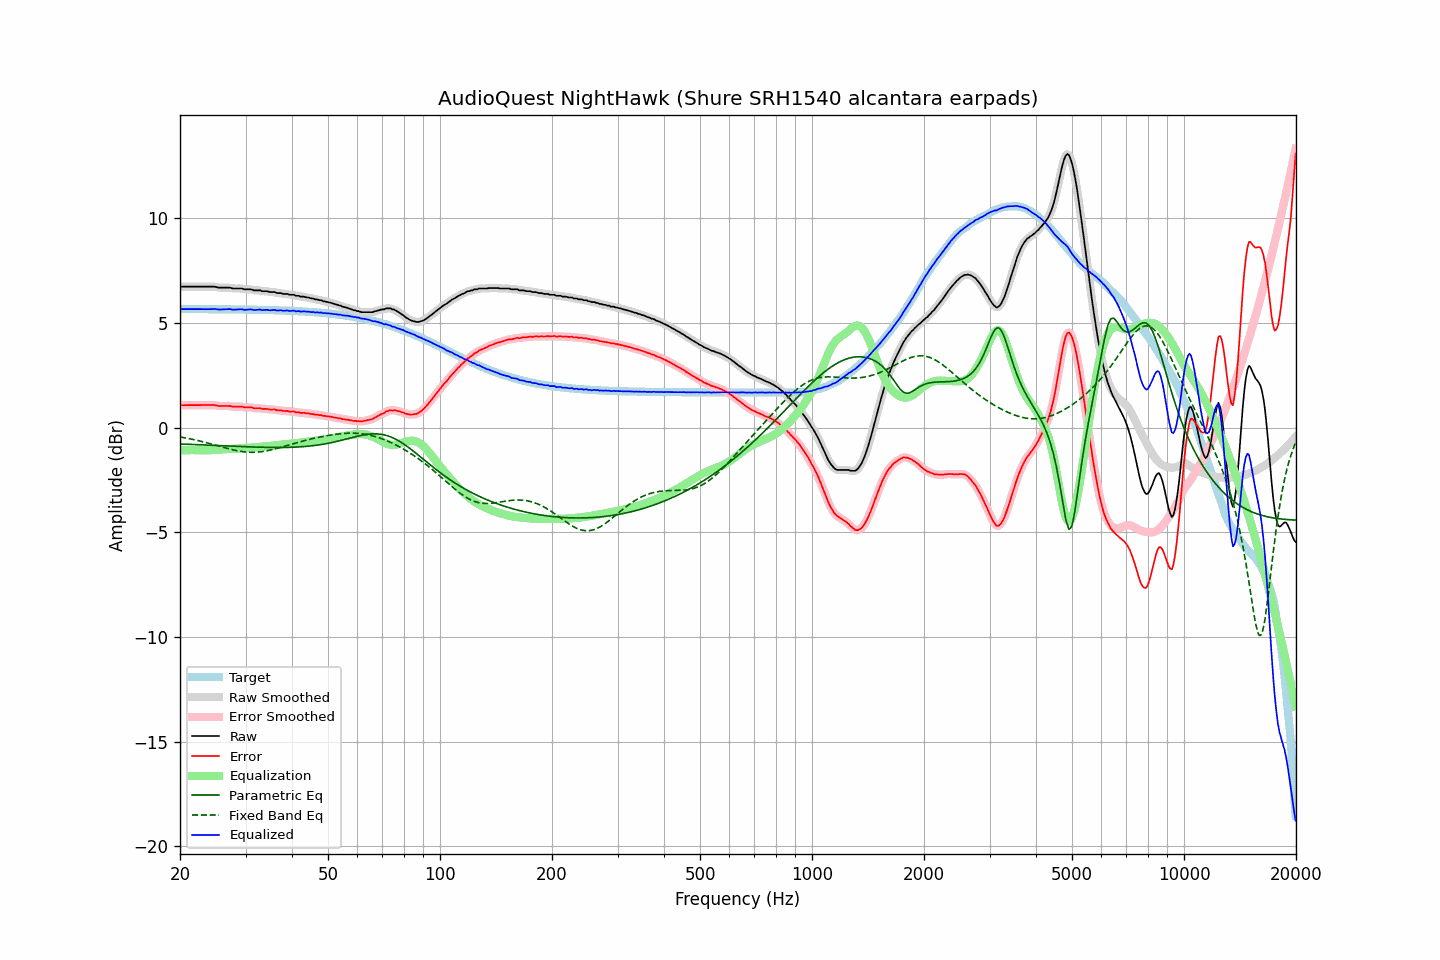

Source data for this figure (header and first rows):
frequency, raw, error, smoothed, error_smoothed, equalization, parametric_eq, fixed_band_eq, equalized_raw, equalized_smoothed, target
20.00, 6.75, 1.08, 6.74, 1.08, -1.08, -0.78, -0.44, 5.67, 5.67, 5.67
20.20, 6.74, 1.07, 6.74, 1.08, -1.08, -0.78, -0.46, 5.66, 5.66, 5.67
20.40, 6.74, 1.07, 6.74, 1.07, -1.07, -0.79, -0.47, 5.66, 5.66, 5.66
20.61, 6.74, 1.07, 6.74, 1.07, -1.07, -0.79, -0.49, 5.66, 5.66, 5.66
20.81, 6.74, 1.07, 6.74, 1.07, -1.07, -0.79, -0.50, 5.66, 5.66, 5.66
21.02, 6.74, 1.07, 6.74, 1.07, -1.07, -0.79, -0.51, 5.66, 5.66, 5.66
21.23, 6.74, 1.07, 6.74, 1.07, -1.07, -0.80, -0.53, 5.66, 5.66, 5.66
21.44, 6.74, 1.07, 6.74, 1.07, -1.07, -0.80, -0.55, 5.66, 5.66, 5.66
21.66, 6.74, 1.07, 6.74, 1.07, -1.07, -0.80, -0.56, 5.66, 5.66, 5.66
21.87, 6.74, 1.07, 6.74, 1.07, -1.07, -0.81, -0.58, 5.66, 5.66, 5.66
22.09, 6.74, 1.08, 6.74, 1.08, -1.08, -0.81, -0.60, 5.66, 5.66, 5.66
22.31, 6.74, 1.08, 6.74, 1.08, -1.08, -0.81, -0.61, 5.66, 5.66, 5.66
22.54, 6.74, 1.08, 6.74, 1.08, -1.08, -0.82, -0.63, 5.66, 5.66, 5.66
22.76, 6.74, 1.08, 6.74, 1.08, -1.08, -0.82, -0.65, 5.66, 5.66, 5.66
22.99, 6.74, 1.08, 6.74, 1.08, -1.08, -0.82, -0.67, 5.66, 5.66, 5.66
23.22, 6.74, 1.08, 6.74, 1.08, -1.08, -0.83, -0.69, 5.66, 5.66, 5.66
23.45, 6.74, 1.08, 6.74, 1.08, -1.08, -0.83, -0.71, 5.66, 5.66, 5.66
23.69, 6.74, 1.08, 6.74, 1.08, -1.08, -0.83, -0.73, 5.66, 5.66, 5.66
23.92, 6.74, 1.08, 6.74, 1.08, -1.08, -0.84, -0.75, 5.66, 5.66, 5.66
24.16, 6.74, 1.08, 6.74, 1.08, -1.08, -0.84, -0.77, 5.66, 5.66, 5.66
24.40, 6.74, 1.08, 6.74, 1.08, -1.07, -0.84, -0.79, 5.66, 5.67, 5.66
24.65, 6.74, 1.08, 6.73, 1.08, -1.07, -0.85, -0.81, 5.67, 5.67, 5.66
24.89, 6.73, 1.07, 6.72, 1.07, -1.06, -0.85, -0.83, 5.67, 5.66, 5.66
25.14, 6.71, 1.05, 6.71, 1.05, -1.05, -0.85, -0.86, 5.65, 5.65, 5.66
25.39, 6.69, 1.03, 6.69, 1.04, -1.05, -0.86, -0.88, 5.64, 5.65, 5.65
25.65, 6.69, 1.03, 6.69, 1.03, -1.04, -0.86, -0.90, 5.64, 5.64, 5.65
25.91, 6.69, 1.03, 6.69, 1.03, -1.04, -0.86, -0.92, 5.65, 5.65, 5.65
26.16, 6.69, 1.03, 6.69, 1.03, -1.04, -0.87, -0.94, 5.65, 5.65, 5.65
26.43, 6.69, 1.04, 6.69, 1.04, -1.03, -0.87, -0.96, 5.65, 5.65, 5.65
26.69, 6.69, 1.04, 6.69, 1.04, -1.03, -0.87, -0.98, 5.66, 5.66, 5.65
26.96, 6.69, 1.04, 6.69, 1.04, -1.03, -0.88, -1.01, 5.66, 5.66, 5.65
27.23, 6.69, 1.04, 6.68, 1.03, -1.02, -0.88, -1.02, 5.66, 5.66, 5.65
27.50, 6.67, 1.02, 6.67, 1.02, -1.02, -0.88, -1.04, 5.65, 5.65, 5.65
27.77, 6.65, 1.00, 6.65, 1.01, -1.02, -0.89, -1.06, 5.63, 5.64, 5.65
28.05, 6.65, 1.00, 6.65, 1.00, -1.01, -0.89, -1.08, 5.64, 5.64, 5.65
28.33, 6.65, 1.00, 6.65, 1.00, -1.01, -0.89, -1.10, 5.64, 5.64, 5.65
28.62, 6.65, 1.00, 6.65, 1.00, -1.00, -0.90, -1.11, 5.65, 5.65, 5.65
28.90, 6.65, 1.00, 6.65, 1.01, -0.99, -0.90, -1.12, 5.65, 5.66, 5.64
29.19, 6.65, 1.00, 6.64, 1.00, -0.99, -0.90, -1.14, 5.66, 5.65, 5.64
29.48, 6.64, 1.00, 6.63, 0.99, -0.99, -0.91, -1.15, 5.65, 5.64, 5.64
29.78, 6.61, 0.97, 6.62, 0.98, -0.98, -0.91, -1.16, 5.62, 5.63, 5.64
30.08, 6.61, 0.97, 6.61, 0.97, -0.98, -0.91, -1.17, 5.63, 5.63, 5.64
30.38, 6.61, 0.97, 6.61, 0.97, -0.97, -0.92, -1.17, 5.64, 5.64, 5.64
30.68, 6.61, 0.97, 6.61, 0.97, -0.96, -0.92, -1.18, 5.65, 5.65, 5.64
30.99, 6.61, 0.97, 6.60, 0.96, -0.95, -0.92, -1.18, 5.65, 5.64, 5.64
31.30, 6.59, 0.95, 6.58, 0.95, -0.95, -0.92, -1.18, 5.64, 5.64, 5.63
31.61, 6.56, 0.92, 6.57, 0.94, -0.94, -0.93, -1.18, 5.61, 5.63, 5.63
31.93, 6.56, 0.93, 6.56, 0.93, -0.94, -0.93, -1.18, 5.62, 5.62, 5.63
32.24, 6.56, 0.93, 6.56, 0.93, -0.93, -0.93, -1.17, 5.63, 5.63, 5.63
32.57, 6.56, 0.93, 6.56, 0.93, -0.92, -0.93, -1.16, 5.64, 5.63, 5.63
32.89, 6.56, 0.93, 6.54, 0.92, -0.91, -0.94, -1.16, 5.64, 5.63, 5.63
33.22, 6.52, 0.89, 6.53, 0.91, -0.91, -0.94, -1.15, 5.61, 5.62, 5.62
33.55, 6.52, 0.89, 6.52, 0.90, -0.90, -0.94, -1.13, 5.62, 5.62, 5.62
33.89, 6.52, 0.90, 6.51, 0.89, -0.89, -0.94, -1.12, 5.62, 5.62, 5.62
34.23, 6.52, 0.90, 6.51, 0.89, -0.89, -0.94, -1.11, 5.63, 5.62, 5.62
34.57, 6.50, 0.88, 6.50, 0.88, -0.88, -0.94, -1.09, 5.62, 5.62, 5.62
34.92, 6.48, 0.86, 6.48, 0.87, -0.87, -0.95, -1.07, 5.60, 5.61, 5.62
35.27, 6.48, 0.86, 6.48, 0.87, -0.87, -0.95, -1.06, 5.61, 5.61, 5.61
35.62, 6.48, 0.87, 6.47, 0.86, -0.86, -0.95, -1.04, 5.62, 5.62, 5.61
35.97, 6.48, 0.87, 6.46, 0.85, -0.85, -0.95, -1.02, 5.63, 5.61, 5.61
... 635 more rows
